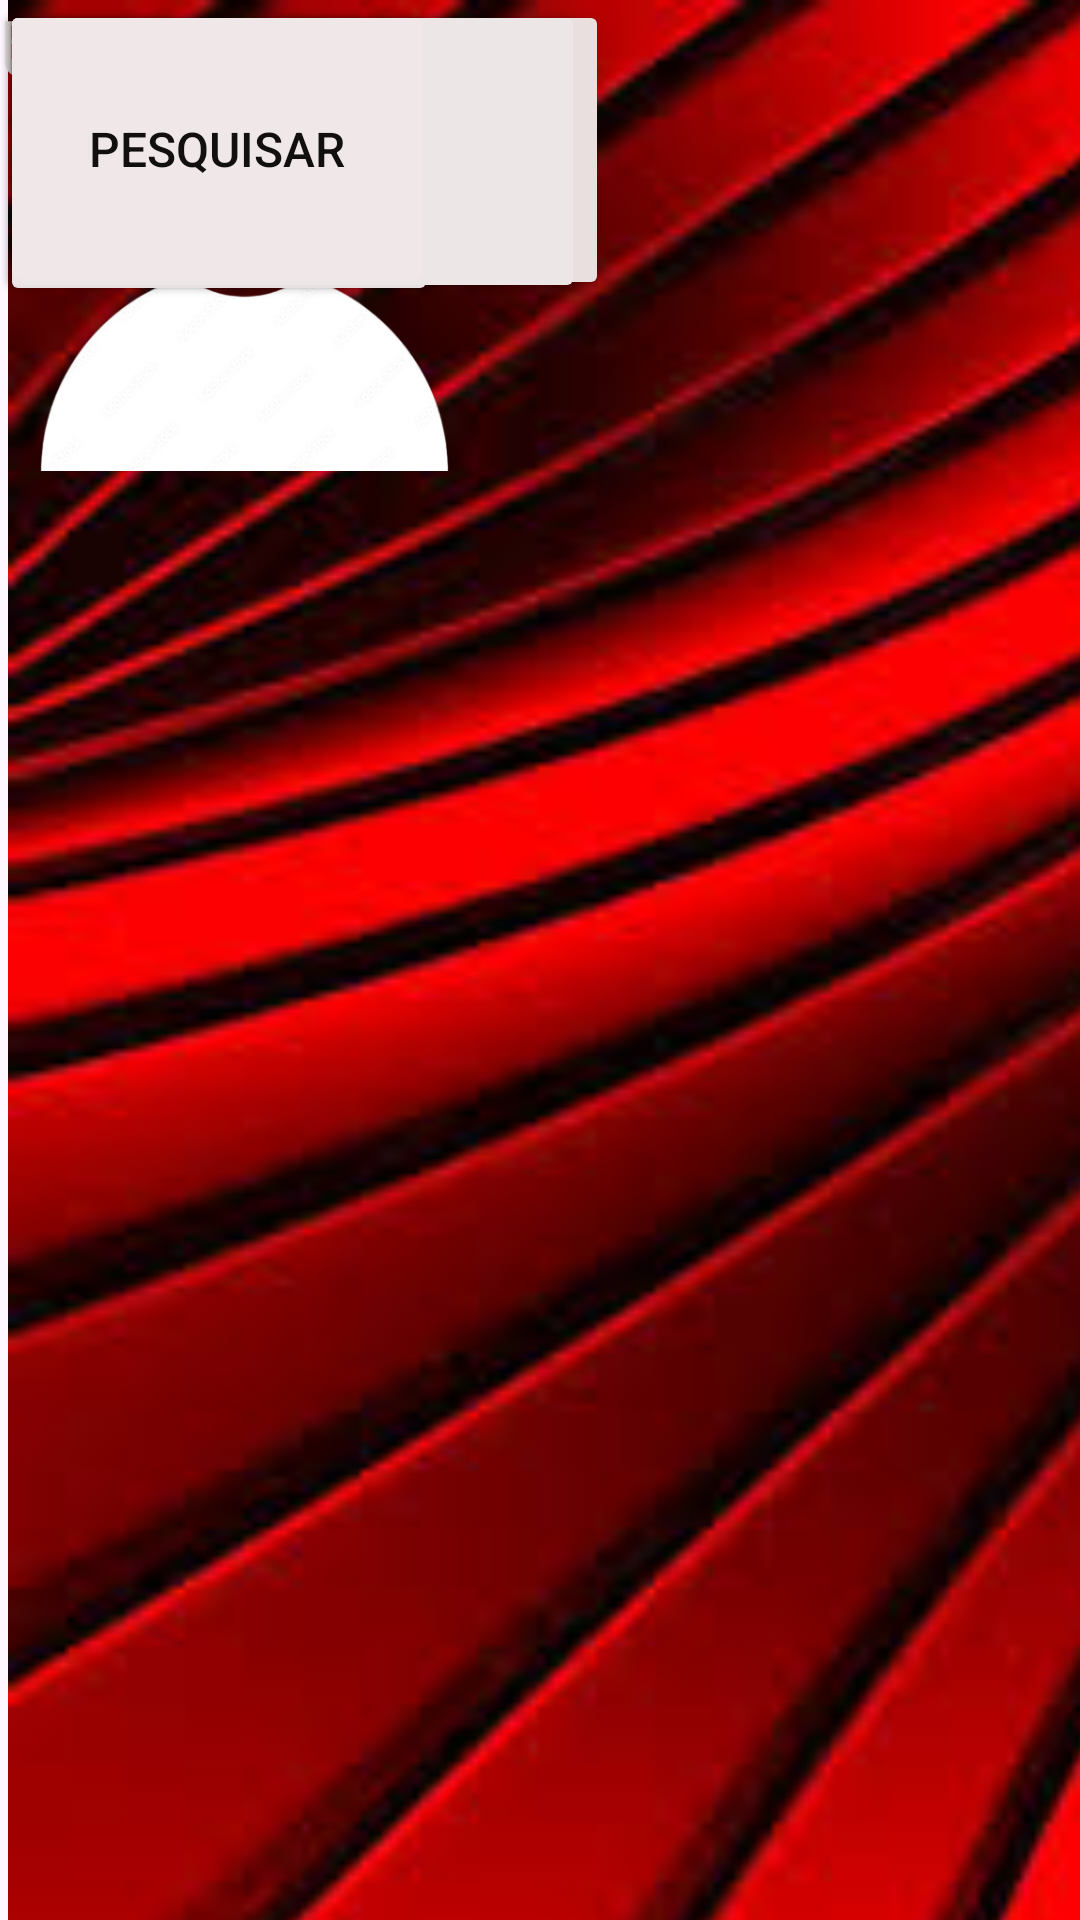

Produce the Android XML layout that renders to this screen, including the resource entries it uses.
<!-- AndroidManifest.xml: application theme Theme.FILMES -->
<!-- res/layout/activity_principal.xml -->
<?xml version="1.0" encoding="utf-8"?>
<androidx.constraintlayout.widget.ConstraintLayout xmlns:android="http://schemas.android.com/apk/res/android"
    xmlns:app="http://schemas.android.com/apk/res-auto"
    xmlns:tools="http://schemas.android.com/tools"
    android:id="@+id/main"
    android:layout_width="match_parent"
    android:layout_height="match_parent"
    tools:context=".PRINCIPAL">

    <ImageView
        android:id="@+id/imageView2"
        android:layout_width="417dp"
        android:layout_height="735dp"
        app:srcCompat="@drawable/principal2"
        tools:layout_editor_absoluteX="-3dp"
        tools:layout_editor_absoluteY="-2dp" />

    <ImageView
        android:id="@+id/imageView4"
        android:layout_width="163dp"
        android:layout_height="157dp"
        app:srcCompat="@drawable/avatar"
        tools:layout_editor_absoluteX="124dp"
        tools:layout_editor_absoluteY="0dp" />

    <TextView
        android:id="@+id/textView6"
        android:layout_width="wrap_content"
        android:layout_height="wrap_content"
        android:text="Bem vindo"
        android:textColor="#E9E1E1"
        android:textSize="20sp"
        tools:layout_editor_absoluteX="158dp"
        tools:layout_editor_absoluteY="157dp" />

    <TextView
        android:id="@+id/textView7"
        android:layout_width="wrap_content"
        android:layout_height="wrap_content"
        android:text="Usuario"
        android:textColor="#E9E1E1"
        android:textSize="24sp"
        tools:layout_editor_absoluteX="164dp"
        tools:layout_editor_absoluteY="184dp" />

    <Button
        android:id="@+id/button4"
        android:layout_width="203dp"
        android:layout_height="100dp"
        android:backgroundTint="#E9DFDF"
        android:drawableTop="@drawable/assistir50"
        android:text="Continuar assistindo"
        android:textColor="#0B0A0A"
        android:textSize="16sp"
        tools:layout_editor_absoluteX="204dp"
        tools:layout_editor_absoluteY="306dp" />

    <Button
        android:id="@+id/button5"
        android:layout_width="146dp"
        android:layout_height="102dp"
        android:backgroundTint="#E9E1E1"
        android:drawableTop="@drawable/historico50"
        android:text="Historico"
        android:textColor="#0B0A0A"
        android:textSize="16sp"
        tools:layout_editor_absoluteX="33dp"
        tools:layout_editor_absoluteY="437dp" />

    <Button
        android:id="@+id/button6"
        android:layout_width="195dp"
        android:layout_height="101dp"
        android:backgroundTint="#EDE6E6"
        android:drawableTop="@drawable/novidades50"
        android:text="Novidades"
        android:textColor="#090808"
        android:textSize="16sp"
        tools:layout_editor_absoluteX="204dp"
        tools:layout_editor_absoluteY="437dp" />

    <Button
        android:id="@+id/button7"
        android:layout_width="145dp"
        android:layout_height="99dp"
        android:backgroundTint="#F0E8E8"
        android:drawableTop="@drawable/baseline_manage_search_24"
        android:text="Pesquisar"
        android:textColor="#120F0F"
        android:textSize="16sp"
        tools:layout_editor_absoluteX="33dp"
        tools:layout_editor_absoluteY="307dp" />

</androidx.constraintlayout.widget.ConstraintLayout>
<!-- resources referenced by this layout -->
<resources>
  <!-- drawable assistir50 (drawable) -->
  <vector xmlns:android="http://schemas.android.com/apk/res/android" android:height="50dp" android:tint="#000000" android:viewportHeight="24" android:viewportWidth="24" android:width="50dp">
        
      <path android:fillColor="@android:color/white" android:pathData="M18,9V7h-2V2.84C14.77,2.3 13.42,2 11.99,2C6.47,2 2,6.48 2,12s4.47,10 9.99,10C17.52,22 22,17.52 22,12c0,-1.05 -0.17,-2.05 -0.47,-3H18zM15.5,8C16.33,8 17,8.67 17,9.5S16.33,11 15.5,11S14,10.33 14,9.5S14.67,8 15.5,8zM8.5,8C9.33,8 10,8.67 10,9.5S9.33,11 8.5,11S7,10.33 7,9.5S7.67,8 8.5,8zM12,17.5c-2.33,0 -4.31,-1.46 -5.11,-3.5h10.22C16.31,16.04 14.33,17.5 12,17.5zM22,3h2v2h-2v2h-2V5h-2V3h2V1h2V3z"/>
      
  </vector>
  <!-- drawable avatar: png bitmap (drawable, 50745 bytes) -->
  <!-- drawable historico50 (drawable) -->
  <vector xmlns:android="http://schemas.android.com/apk/res/android" android:autoMirrored="true" android:height="50dp" android:tint="#000000" android:viewportHeight="24" android:viewportWidth="24" android:width="50dp">
        
      <path android:fillColor="@android:color/white" android:pathData="M19,3h-4.18C14.4,1.84 13.3,1 12,1c-1.3,0 -2.4,0.84 -2.82,2L5,3c-1.1,0 -2,0.9 -2,2v14c0,1.1 0.9,2 2,2h14c1.1,0 2,-0.9 2,-2L21,5c0,-1.1 -0.9,-2 -2,-2zM12,3c0.55,0 1,0.45 1,1s-0.45,1 -1,1 -1,-0.45 -1,-1 0.45,-1 1,-1zM14,17L7,17v-2h7v2zM17,13L7,13v-2h10v2zM17,9L7,9L7,7h10v2z"/>
      
  </vector>
  <!-- drawable novidades50 (drawable) -->
  <vector xmlns:android="http://schemas.android.com/apk/res/android" android:height="50dp" android:tint="#000000" android:viewportHeight="24" android:viewportWidth="24" android:width="50dp">
        
      <path android:fillColor="@android:color/white" android:pathData="M19,9l1.25,-2.75L23,5l-2.75,-1.25L19,1l-1.25,2.75L15,5l2.75,1.25L19,9zM11.5,9.5L9,4 6.5,9.5 1,12l5.5,2.5L9,20l2.5,-5.5L17,12l-5.5,-2.5zM19,15l-1.25,2.75L15,19l2.75,1.25L19,23l1.25,-2.75L23,19l-2.75,-1.25L19,15z"/>
      
  </vector>
  <!-- drawable principal2: jpg bitmap (drawable, 12408 bytes) -->
  <style name="Theme.FILMES" parent="Base.Theme.FILMES" />
  <style name="Base.Theme.FILMES" parent="Theme.Material3.DayNight.NoActionBar">
          
          
      </style>
</resources>
